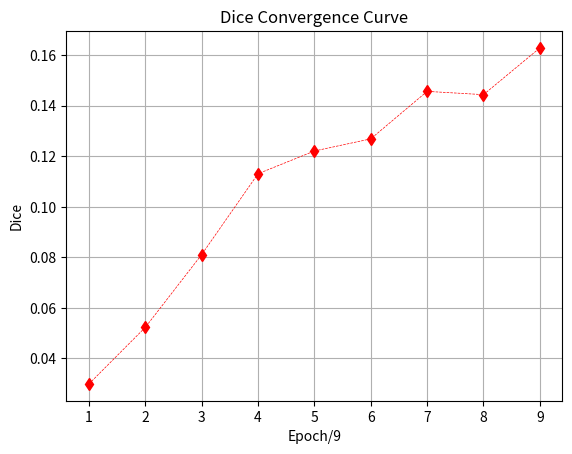

Python code for this plot:
""" -*- coding: utf-8 -*-
@ Time: 2020/12/19 12:51
[redacted]
[redacted]
@ file: draw_convergence.py
@ project: U_V_Net_tumour_paper
"""
import matplotlib.pyplot as plt
import numpy as np

# 分别存放所有点的横坐标和纵坐标，一一对应

# 4_3epoch时，效果有所下降
loss_list = [0.2634, 0.1302, 0.0973, 0.0695,
             0.0660, 0.0627, 0.0614, 0.0579, 0.0560]

dice_list = [0.0299, 0.0523, 0.0811, 0.1131,
             0.1221, 0.1269, 0.1457, 0.1444, 0.1629]
x_list = np.arange(1, len(loss_list) + 1)
# 创建图并命名
plt.figure('Line fig')
ax = plt.gca()

# 画连线图，以x_list中的值为横坐标，以y_list中的值为纵坐标
# 参数c指定连线的颜色，linewidth指定连线宽度，alpha指定连线的透明度

# plt.plot(x_list, loss_list, color='green', linestyle='--', marker='>', linewidth=0.5)
plt.plot(x_list, dice_list, color='red', linestyle='--', marker='d', linewidth=0.5)
plt.xlabel('Epoch' + '/' + str(len(x_list)))
# plt.ylabel('Loss')
plt.ylabel('Dice')
# plt.title("Loss Convergence Curve")
plt.title("Dice Convergence Curve")

plt.grid()  # 生成网格
plt.show()



